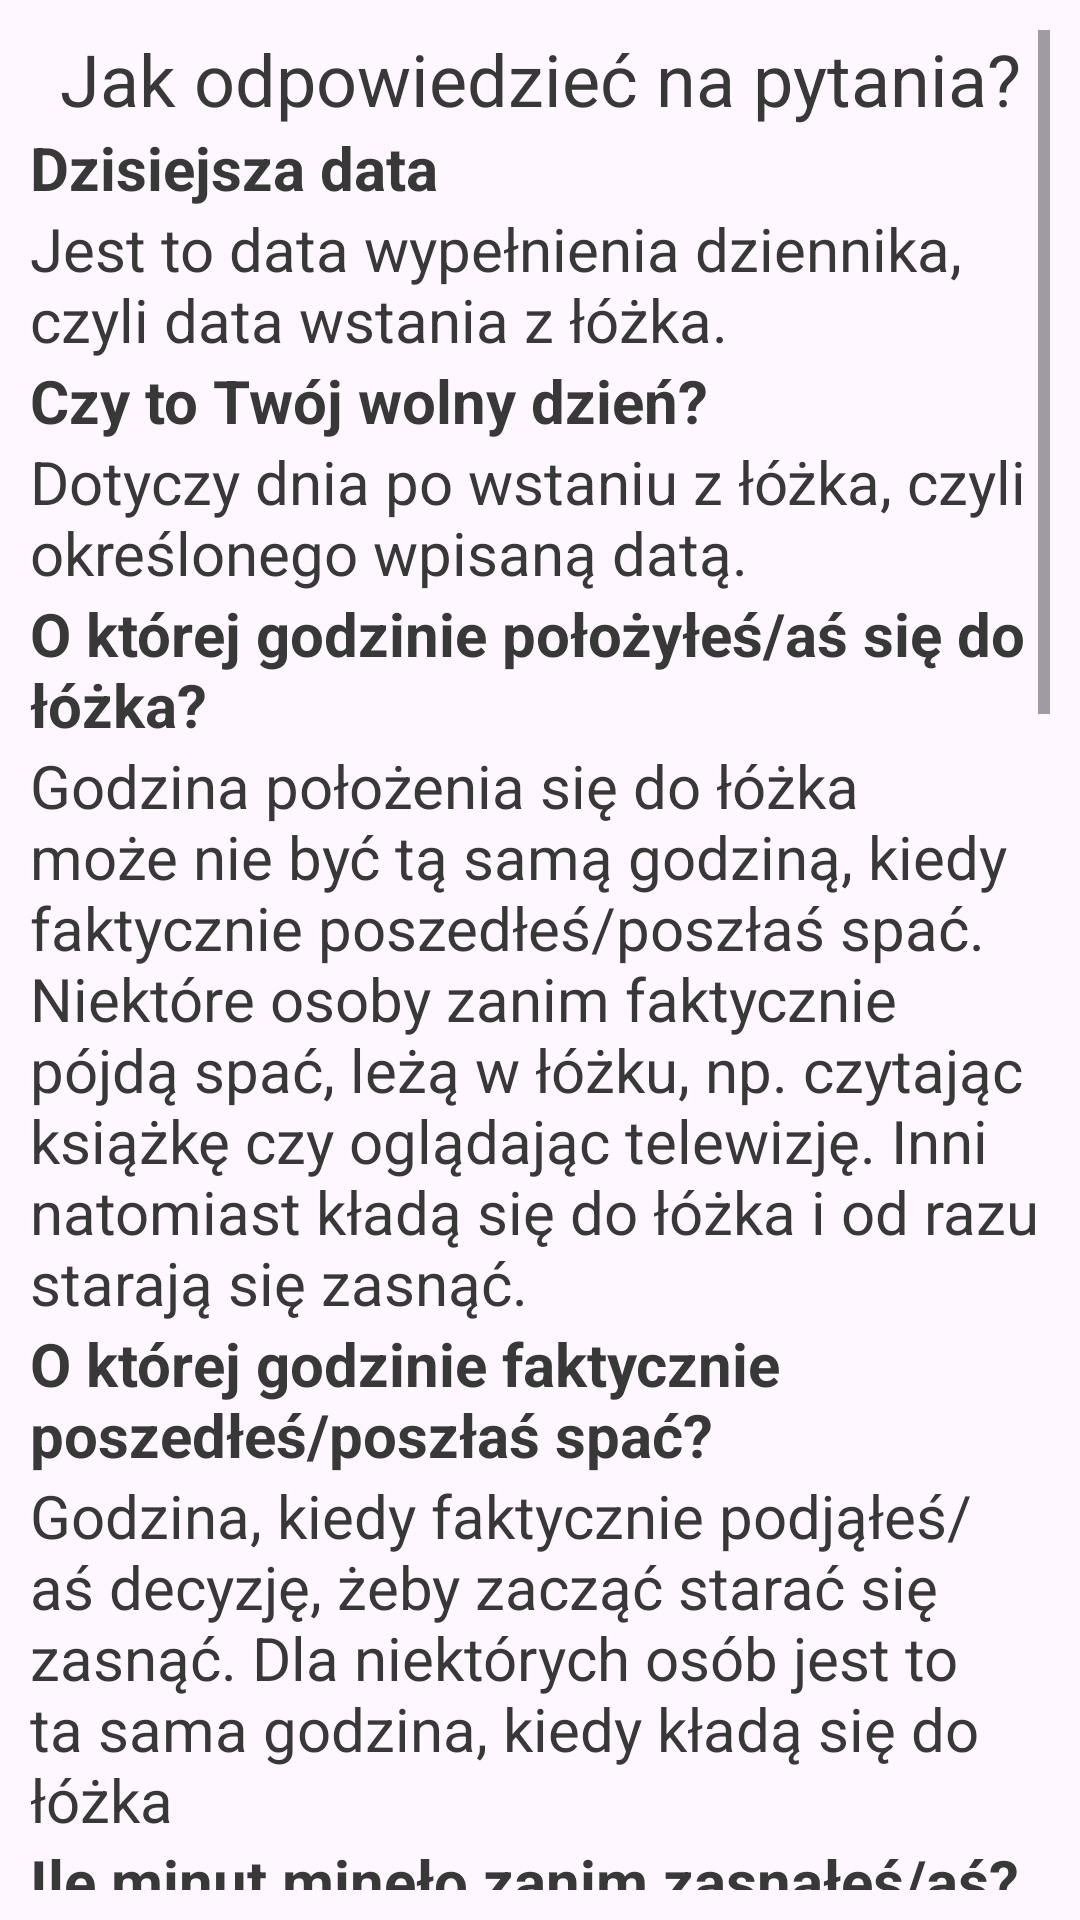

This screen was rendered from an Android layout file. Write that file and the resources it references.
<!-- AndroidManifest.xml: application theme Theme.SleepDiary -->
<!-- res/layout/popuphelp.xml -->
<?xml version="1.0" encoding="utf-8"?>
<androidx.constraintlayout.widget.ConstraintLayout
    xmlns:android="http://schemas.android.com/apk/res/android"
    xmlns:app="http://schemas.android.com/apk/res-auto"
    xmlns:tools="http://schemas.android.com/tools"
    android:layout_width="match_parent"
    android:layout_height="match_parent"
    android:padding="10dp">

    <ScrollView
        android:layout_width="wrap_content"
        android:layout_height="wrap_content"
        app:layout_constraintBottom_toBottomOf="parent"
        app:layout_constraintEnd_toEndOf="parent"
        app:layout_constraintStart_toStartOf="parent"
        app:layout_constraintTop_toTopOf="parent">

        <LinearLayout
            android:layout_width="match_parent"
            android:layout_height="match_parent"
            android:orientation="vertical">

            <TextView
                android:id="@+id/textView26"
                android:layout_width="match_parent"
                android:layout_height="wrap_content"
                android:text="@string/help3"
                android:textAlignment="center"
                android:textColor="@color/hint"
                android:textSize="24sp"
                app:layout_constraintEnd_toEndOf="parent"
                app:layout_constraintHorizontal_bias="0.5"
                app:layout_constraintStart_toStartOf="parent"
                tools:layout_editor_absoluteY="0dp" />

            <TextView
                android:id="@+id/textView66"
                android:layout_width="match_parent"
                android:layout_height="wrap_content"
                android:text="@string/q0"
                android:textColor="@color/hint"
                android:textSize="20sp"
                android:textStyle="bold" />

            <TextView
                android:id="@+id/textView67"
                android:layout_width="match_parent"
                android:layout_height="wrap_content"
                android:text="@string/h0"
                android:textColor="@color/hint"
                android:textSize="20sp"
                app:layout_constraintEnd_toEndOf="parent"
                app:layout_constraintHorizontal_bias="0.5"
                app:layout_constraintStart_toStartOf="parent"
                tools:layout_editor_absoluteY="146dp" />

            <TextView
                android:id="@+id/textView27"
                android:layout_width="407dp"
                android:layout_height="wrap_content"
                android:text="@string/q1"
                android:textColor="@color/hint"
                android:textSize="20sp"
                android:textStyle="bold" />

            <TextView
                android:id="@+id/textView28"
                android:layout_width="match_parent"
                android:layout_height="wrap_content"
                android:text="@string/h1"
                android:textColor="@color/hint"
                android:textSize="20sp"
                app:layout_constraintEnd_toEndOf="parent"
                app:layout_constraintHorizontal_bias="0.5"
                app:layout_constraintStart_toStartOf="parent"
                tools:layout_editor_absoluteY="146dp" />

            <TextView
                android:id="@+id/textView29"
                android:layout_width="match_parent"
                android:layout_height="wrap_content"
                android:text="@string/q2"
                android:textColor="@color/hint"
                android:textSize="20sp"
                android:textStyle="bold" />

            <TextView
                android:id="@+id/textView37"
                android:layout_width="match_parent"
                android:layout_height="wrap_content"
                android:text="@string/h2"
                android:textColor="@color/hint"
                android:textSize="20sp"
                app:layout_constraintEnd_toEndOf="parent"
                app:layout_constraintHorizontal_bias="0.5"
                app:layout_constraintStart_toStartOf="parent"
                tools:layout_editor_absoluteY="146dp" />

            <TextView
                android:id="@+id/textView30"
                android:layout_width="match_parent"
                android:layout_height="wrap_content"
                android:text="@string/q3"
                android:textColor="@color/hint"
                android:textSize="20sp"
                android:textStyle="bold" />

            <TextView
                android:id="@+id/textView38"
                android:layout_width="match_parent"
                android:layout_height="wrap_content"
                android:text="@string/h3"
                android:textColor="@color/hint"
                android:textSize="20sp"
                app:layout_constraintEnd_toEndOf="parent"
                app:layout_constraintHorizontal_bias="0.5"
                app:layout_constraintStart_toStartOf="parent"
                tools:layout_editor_absoluteY="146dp" />

            <TextView
                android:id="@+id/textView31"
                android:layout_width="match_parent"
                android:layout_height="wrap_content"
                android:text="@string/q4"
                android:textColor="@color/hint"
                android:textSize="20sp"
                android:textStyle="bold" />

            <TextView
                android:id="@+id/textView39"
                android:layout_width="match_parent"
                android:layout_height="wrap_content"
                android:text="@string/h4"
                android:textColor="@color/hint"
                android:textSize="20sp"
                app:layout_constraintEnd_toEndOf="parent"
                app:layout_constraintHorizontal_bias="0.5"
                app:layout_constraintStart_toStartOf="parent"
                tools:layout_editor_absoluteY="146dp" />

            <TextView
                android:id="@+id/textView32"
                android:layout_width="match_parent"
                android:layout_height="wrap_content"
                android:text="@string/q5"
                android:textColor="@color/hint"
                android:textSize="20sp"
                android:textStyle="bold" />

            <TextView
                android:id="@+id/textView40"
                android:layout_width="match_parent"
                android:layout_height="wrap_content"
                android:text="@string/h5"
                android:textColor="@color/hint"
                android:textSize="20sp"
                app:layout_constraintEnd_toEndOf="parent"
                app:layout_constraintHorizontal_bias="0.5"
                app:layout_constraintStart_toStartOf="parent"
                tools:layout_editor_absoluteY="146dp" />

            <TextView
                android:id="@+id/textView33"
                android:layout_width="match_parent"
                android:layout_height="wrap_content"
                android:text="@string/q6"
                android:textColor="@color/hint"
                android:textSize="20sp"
                android:textStyle="bold" />

            <TextView
                android:id="@+id/textView43"
                android:layout_width="match_parent"
                android:layout_height="wrap_content"
                android:text="@string/h6"
                android:textColor="@color/hint"
                android:textSize="20sp"
                app:layout_constraintEnd_toEndOf="parent"
                app:layout_constraintHorizontal_bias="0.5"
                app:layout_constraintStart_toStartOf="parent"
                tools:layout_editor_absoluteY="146dp" />

            <TextView
                android:id="@+id/textView34"
                android:layout_width="match_parent"
                android:layout_height="wrap_content"
                android:text="@string/q7"
                android:textColor="@color/hint"
                android:textSize="20sp"
                android:textStyle="bold" />

            <TextView
                android:id="@+id/textView44"
                android:layout_width="match_parent"
                android:layout_height="wrap_content"
                android:text="@string/h7"
                android:textColor="@color/hint"
                android:textSize="20sp"
                app:layout_constraintEnd_toEndOf="parent"
                app:layout_constraintHorizontal_bias="0.5"
                app:layout_constraintStart_toStartOf="parent"
                tools:layout_editor_absoluteY="146dp" />

            <TextView
                android:id="@+id/textView35"
                android:layout_width="match_parent"
                android:layout_height="wrap_content"
                android:text="@string/q8a"
                android:textColor="@color/hint"
                android:textSize="20sp"
                android:textStyle="bold" />

            <TextView
                android:id="@+id/textView45"
                android:layout_width="match_parent"
                android:layout_height="wrap_content"
                android:text="@string/h8"
                android:textColor="@color/hint"
                android:textSize="20sp"
                app:layout_constraintEnd_toEndOf="parent"
                app:layout_constraintHorizontal_bias="0.5"
                app:layout_constraintStart_toStartOf="parent"
                tools:layout_editor_absoluteY="146dp" />

            <TextView
                android:id="@+id/textView36"
                android:layout_width="match_parent"
                android:layout_height="wrap_content"
                android:text="@string/q9"
                android:textColor="@color/hint"
                android:textSize="20sp"
                android:textStyle="bold" />

            <TextView
                android:id="@+id/textView46"
                android:layout_width="match_parent"
                android:layout_height="wrap_content"
                android:text="@string/h9"
                android:textColor="@color/hint"
                android:textSize="20sp"
                app:layout_constraintEnd_toEndOf="parent"
                app:layout_constraintHorizontal_bias="0.5"
                app:layout_constraintStart_toStartOf="parent"
                tools:layout_editor_absoluteY="146dp" />

            <Button
                android:id="@+id/cancelDialog"
                android:layout_width="200dp"
                android:layout_height="wrap_content"
                android:layout_gravity="center_horizontal"
                android:gravity="center"
                android:text="@string/ok"
                tools:layout_editor_absoluteX="132dp"
                tools:layout_editor_absoluteY="429dp" />
        </LinearLayout>
    </ScrollView>
</androidx.constraintlayout.widget.ConstraintLayout>
<!-- resources referenced by this layout -->
<resources>
  <color name="hint">#393838</color>
  <string name="h0">Jest to data wypełnienia dziennika, czyli data wstania z łóżka.</string>
  <string name="h1">Dotyczy dnia po wstaniu z łóżka, czyli określonego wpisaną datą.</string>
  <string name="h2"> Godzina położenia się do łóżka może nie być tą samą godziną, kiedy faktycznie poszedłeś/poszłaś spać. Niektóre osoby zanim faktycznie pójdą spać, leżą w łóżku, np. czytając książkę czy oglądając telewizję. Inni natomiast kładą się do łóżka i od razu starają się zasnąć.</string>
  <string name="h3">Godzina, kiedy faktycznie podjąłeś/aś decyzję, żeby zacząć starać się zasnąć. Dla niektórych osób jest to ta sama godzina, kiedy kładą się do łóżka</string>
  <string name="h4">Jest to szacunkowy czas (w minutach), który uważasz, że upłynął od momentu, kiedy poszedłeś/poszłaś spać (poprzednie pytanie) do momentu zapadnięcia w sen.</string>
  <string name="h5">Chodzi o ostateczne wybudzenie ze snu, po którym już nie spałeś/aś</string>
  <string name="h6">Korzystanie z pomocy budzika oznacza, że wybudzenie nastąpiło jako bezpośredni efekt dźwięku budzika lub innej pomocy mającej na celu obudzenie (np. budzenie na telefon, budzenie przez współlokatora itp.). Jeśli ktoś samodzielnie obudził się przed dźwiękiem budzika, to nie skorzystał z jego pomocy (należy wpisać „nie”).</string>
  <string name="h7">Godzina wstania z łóżka może być taka sama lub późniejsza niż godzina ostatecznego wybudzenia. Niektóre osoby po ostatecznym obudzeniu się robią jeszcze jakieś rzeczy przed wstaniem, np., czytają książkę czy sprawdzają pocztę elektroniczną</string>
  <string name="h8"> Chodzi o Twoją subiektywną ocenę, czy sen był dobry, czy nie.</string>
  <string name="h9"> Jeśli Twój sen był zaburzony jakimś niecodziennym wydarzeniem (np. choroba, nietypowe odgłosy z zewnątrz, głośne zachowanie sąsiadów), należy zrobić krótki komentarz opisujący, co mogło zaburzyć sen w tej konkretnej dobie.</string>
  <string name="help3">Jak odpowiedzieć na pytania?</string>
  <string name="ok">Rozumiem</string>
  <string name="q0">Dzisiejsza data</string>
  <string name="q1">Czy to Twój wolny dzień?</string>
  <string name="q2">O której godzinie położyłeś/aś się do łóżka?</string>
  <string name="q3">O której godzinie faktycznie poszedłeś/poszłaś spać?</string>
  <string name="q4">Ile minut minęło zanim zasnąłeś/aś?</string>
  <string name="q5">O której godzinie obudziłeś/aś się tego dnia?</string>
  <string name="q6">Czy korzystałeś/aś z pomocy budzika?</string>
  <string name="q7">O której godzinie wstałeś/aś z łóżka?</string>
  <string name="q8a">Jakość Twojego snu minionej nocy była...</string>
  <string name="q9">Komentarz (opcjonalnie)</string>
  <style name="Theme.SleepDiary" parent="Theme.Material3.Light.NoActionBar">
          
          <item name="colorPrimary">@color/darkblue</item>
          <item name="colorPrimaryVariant">@color/darkblue</item>
          <item name="colorOnPrimary">@color/white</item>
          
          <item name="colorSecondary">@color/darkblue</item>
          <item name="colorSecondaryVariant">@color/darkblue</item>
          <item name="colorOnSecondary">@color/black</item>
          
          <item name="android:statusBarColor">@color/darkblue</item>
          
  
          <item name="textInputStyle">@style/Widget.App.TextInputLayout</item>
      </style>
  <color name="darkblue">#315C9C</color>
  <color name="white">#FFFFFFFF</color>
  <color name="black">#FF000000</color>
  <style name="Widget.App.TextInputLayout" parent="Widget.Material3.TextInputLayout.OutlinedBox">
          <item name="boxStrokeColor">@color/darkblue</item>
          <item name="boxStrokeErrorColor">@color/design_default_color_error</item>
          <item name="errorTextColor">@color/design_default_color_error</item>
          <item name="android:layout_width">300dp</item>
      </style>
</resources>
